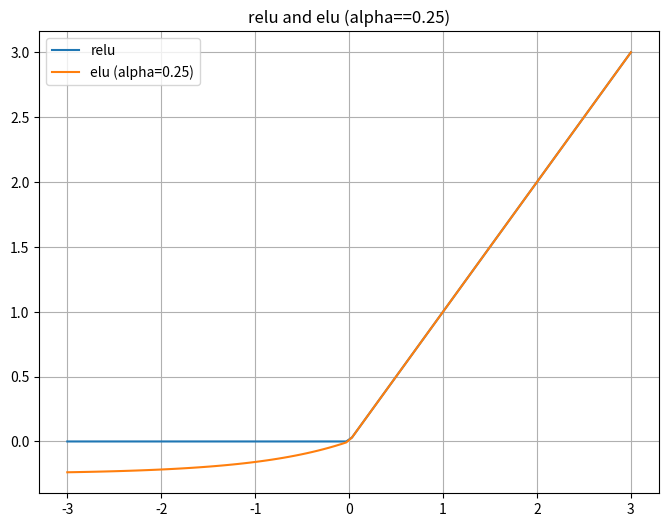
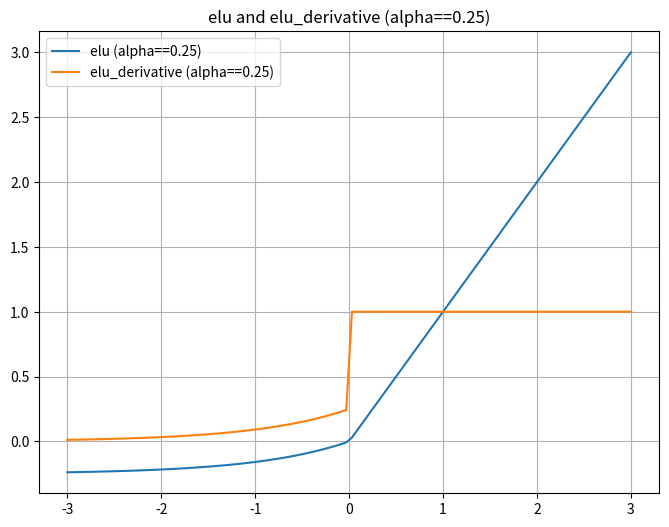

The matplotlib source for these figures, in order:
''''''
'''
单侧饱和函数更适合做激活函数,即类似于ReLU的激活函数
单侧饱和函数更适合做激活函数
输出值分布在0的两侧更适合做激活函数
         x ,if x > 0
f(x) = {
         α(exp(x)-1),if x<=0

f`(x) = 1 当x>0
f`(x) = f(x)+α 当x<=0      
         
'''
import numpy as np
import matplotlib.pyplot as plt

def relu(x):
    return np.maximum(0, x)

def elu(x, alpha=0.25):
    return np.where(x > 0, x, alpha * (np.exp(x) - 1))

def elu_derivative(x, alpha=0.25):
    return np.where(x > 0, 1, alpha * np.exp(x))

# 定义x的范围
x = np.linspace(-3, 3, 100)

plt.figure(figsize=(8, 6))
plt.plot(x, relu(x), label="relu")
plt.plot(x, elu(x), label="elu (alpha=0.25)")
plt.title("relu and elu (alpha==0.25)")
plt.legend()
plt.grid(True)

plt.figure(figsize=(8, 6))
plt.plot(x, elu(x), label="elu (alpha==0.25)")
plt.plot(x, elu_derivative(x), label="elu_derivative (alpha==0.25)")
plt.title("elu and elu_derivative (alpha==0.25)")
plt.legend()
plt.grid(True)

plt.show()
